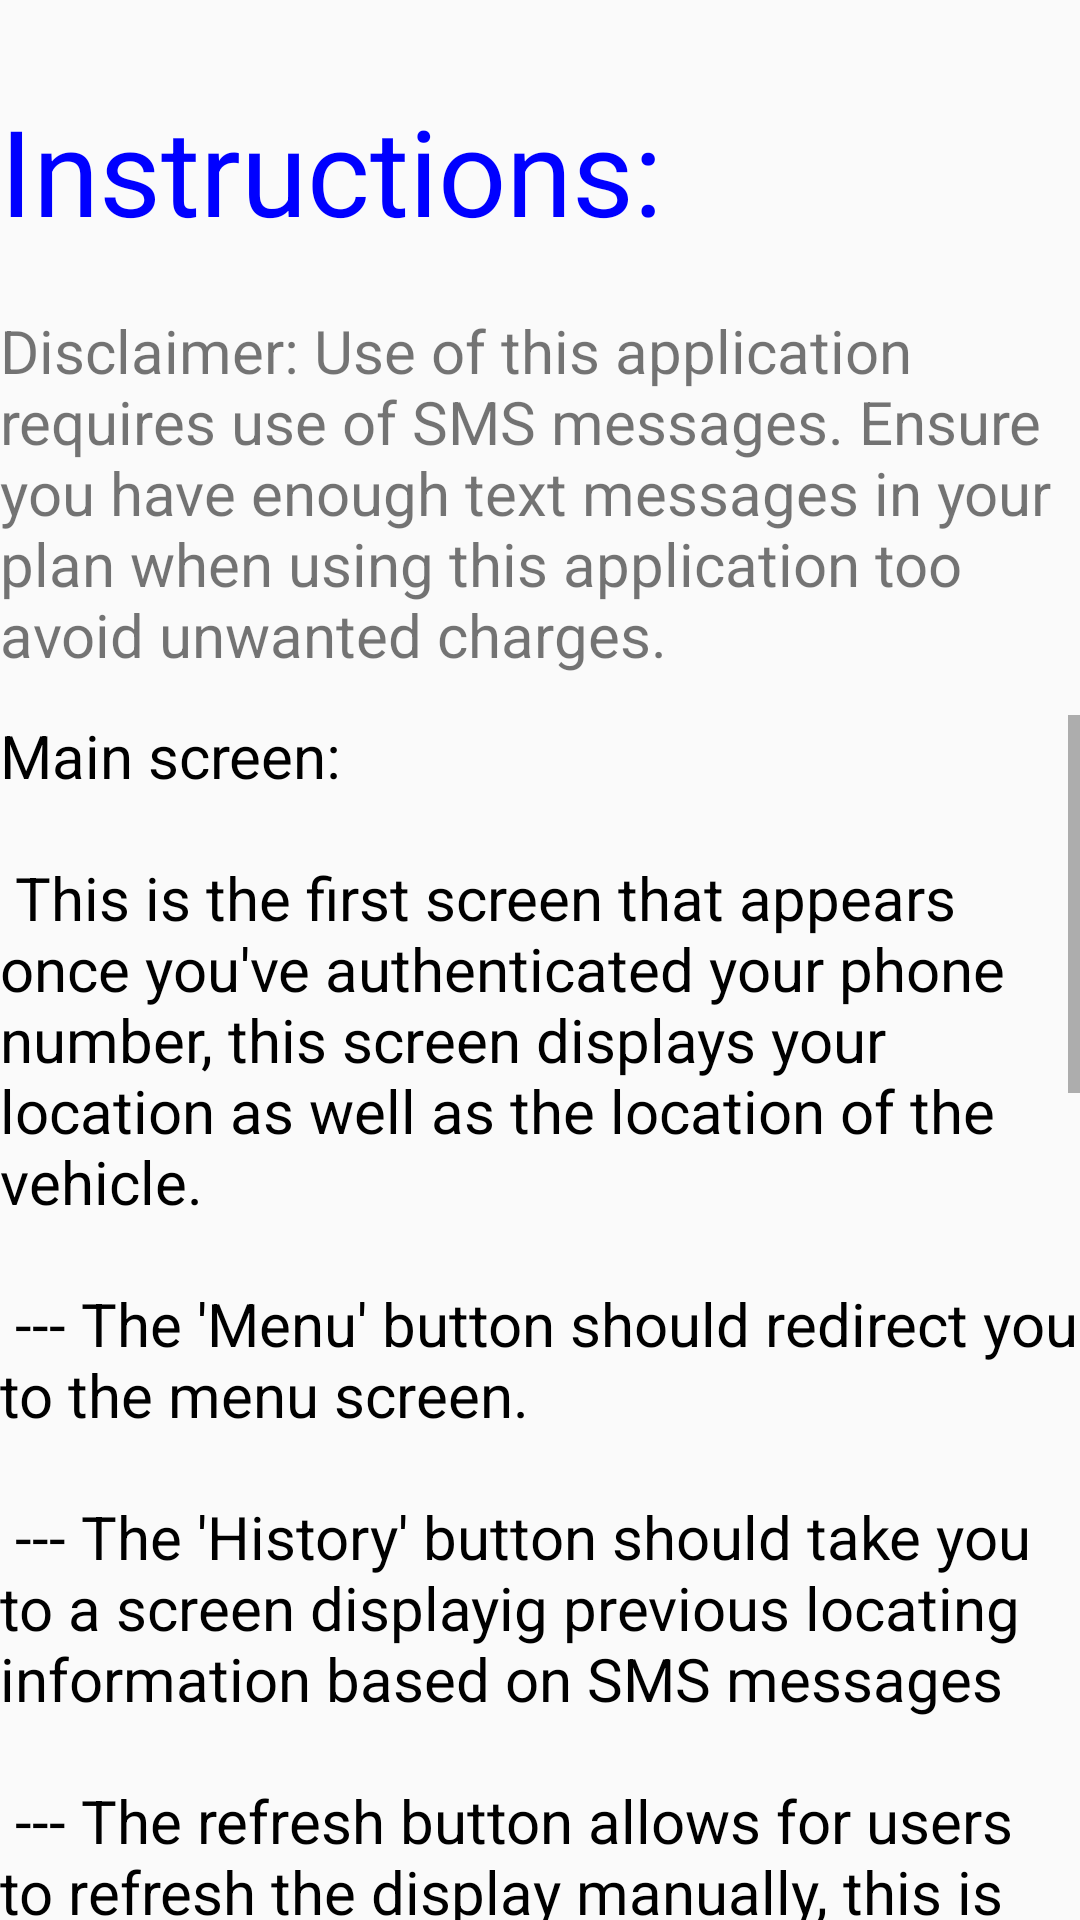

Reconstruct the res/layout file that produces this screen, plus the resources it refers to.
<!-- AndroidManifest.xml: application theme AppTheme -->
<!-- res/layout/instructionslayout.xml -->
<?xml version="1.0" encoding="utf-8"?>
<LinearLayout xmlns:android="http://schemas.android.com/apk/res/android"
    android:orientation="vertical" android:layout_width="match_parent"
    android:layout_height="match_parent">

    <TextView android:id="@android:id/title"
        android:layout_width="wrap_content"
        android:layout_height="wrap_content"
        android:textSize="40sp"
        android:text="Instructions:"
        android:fontFamily=""
        android:layout_marginRight="10dp"
        android:layout_marginTop="30dp"
        android:textColor="@color/Bar"/>

    <TextView
        android:layout_marginTop="20dp"
        android:layout_width="match_parent"
        android:id="@+id/disclaimerView"
        android:layout_height="135dp"
        android:textSize="20sp"
        android:text="Disclaimer: Use of this application requires use of SMS messages.
Ensure you have enough text messages in your plan when using this application too avoid unwanted charges."
        />

    <ScrollView
        android:layout_width="match_parent"
        android:layout_height="match_parent">
        <LinearLayout
            android:layout_width="match_parent"
            android:layout_height="match_parent">

            <TextView
                android:layout_width="match_parent"
                android:layout_height="match_parent"
                android:textColor="@color/genericText"
                android:text="@string/instruction_mainscreen"
                android:textSize="20dp"/>




        </LinearLayout>

    </ScrollView>



</LinearLayout>
<!-- resources referenced by this layout -->
<resources>
  <color name="Bar">#0000FF</color>
  <color name="genericText">#000000</color>
  <string name="instruction_mainscreen">Main screen:
          \n
          \n This is the first screen that appears once you\'ve authenticated your phone number, this screen displays your location as well as the location of the vehicle.
          \n
          \n --- The \'Menu\' button should redirect you to the menu screen.
          \n
          \n --- The \'History\' button should take you to a screen displayig previous locating information based on SMS messages
          \n
          \n --- The refresh button allows for users to refresh the display manually, this is the button with the blu circular arrow
          \n________________________________________
          \n
          \n Menu screen:
          \n
          \n Within this section there are several options to choose from:
          \n
          \n--- About: Information regarding this application and the purpose of this application
          \n
          \n--- General: This options allows users to adjust display information and how they wish for information to be conveyed
          \n
          \n--- Data &amp; Sync: This allows users to tailor the SMS and refresh rate of the main screen.
          \n
          \n________________________________________
          \n
          \n  History screen:
          \n
          \n This aims to analyse the user\'s SMS messages and display all previous locations of the vehicle
          \n
          \n To get all location beyond a certain date, the user should enter the date in the form: DD.MM.YYYY
          \n
          \n If the user wishes to return the history screen to its original state, the refresh button should be pressed.
          \n
          \n
  
      </string>
  <style name="AppTheme" parent="Theme.AppCompat.Light.DarkActionBar">
          
          <item name="colorPrimary">@color/Bar</item>
          <item name="colorPrimaryDark">@color/colorPrimaryDark</item>
          <item name="colorAccent">@color/colorAccent</item>
      </style>
  <color name="colorPrimaryDark">#303F9F</color>
  <color name="colorAccent">#FF4081</color>
</resources>
